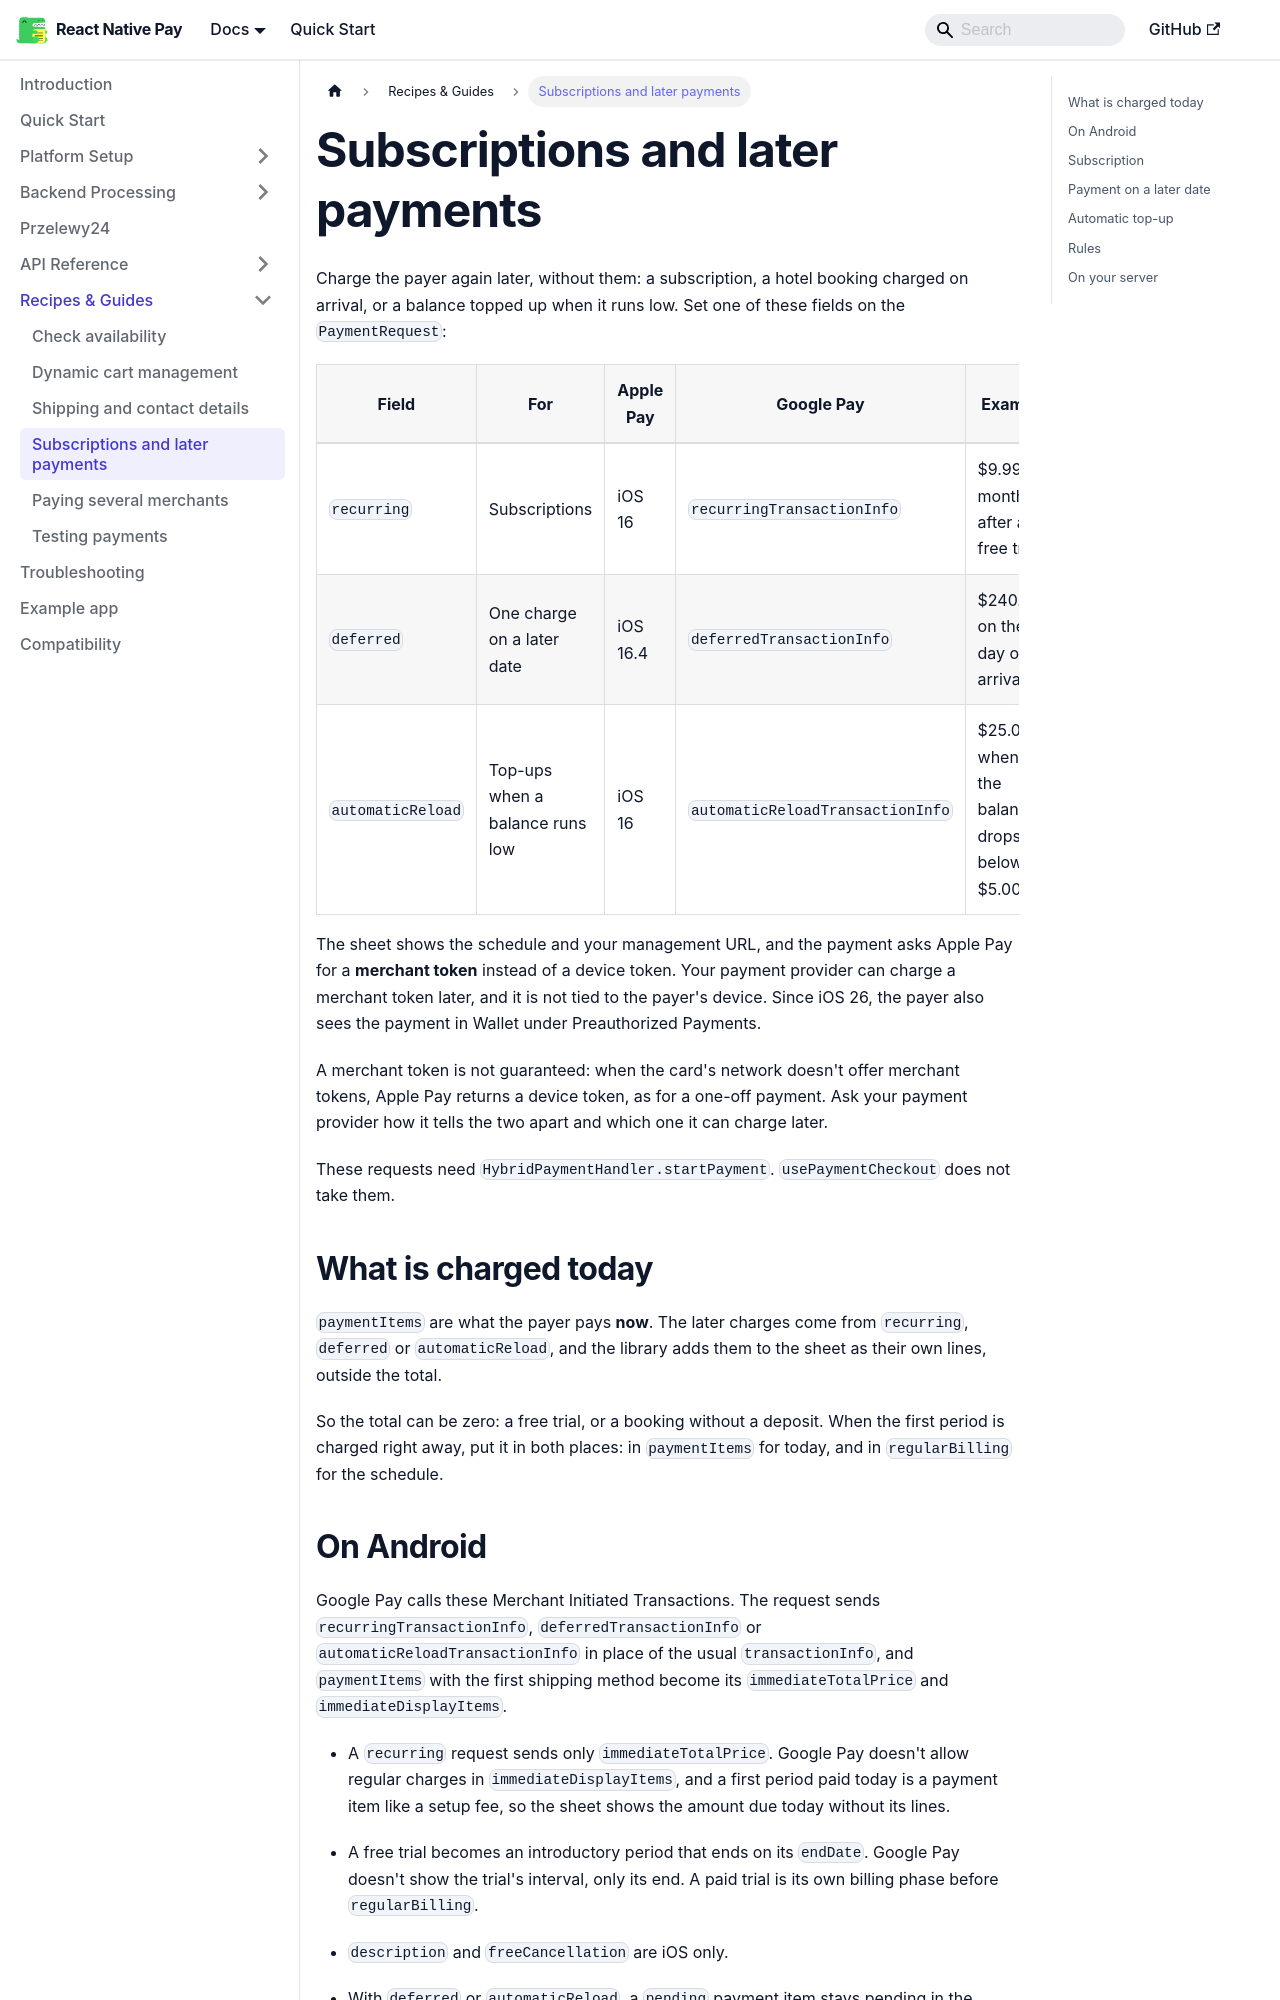

repository: gmi-software/react-native-pay · page: docs/guides/merchant-tokens/index.html · generator: docusaurus

# Subscriptions and later payments

Charge the payer again later, without them: a subscription, a hotel booking charged on arrival, or a balance topped up when it runs low. Set one of these fields on the `PaymentRequest`:

| Field | For | Apple Pay | Google Pay | Example |
| --- | --- | --- | --- | --- |
| `recurring` | Subscriptions | iOS 16 | `recurringTransactionInfo` | $9.99 a month after a free trial |
| `deferred` | One charge on a later date | iOS 16.4 | `deferredTransactionInfo` | $240.00 on the day of arrival |
| `automaticReload` | Top-ups when a balance runs low | iOS 16 | `automaticReloadTransactionInfo` | $25.00 whenever the balance drops below $5.00 |

The sheet shows the schedule and your management URL, and the payment asks Apple Pay for a **merchant token** instead of a device token. Your payment provider can charge a merchant token later, and it is not tied to the payer's device. Since iOS 26, the payer also sees the payment in Wallet under Preauthorized Payments.

A merchant token is not guaranteed: when the card's network doesn't offer merchant tokens, Apple Pay returns a device token, as for a one-off payment. Ask your payment provider how it tells the two apart and which one it can charge later.

These requests need `HybridPaymentHandler.startPayment`. `usePaymentCheckout` does not take them.

## What is charged today

`paymentItems` are what the payer pays **now**. The later charges come from `recurring`, `deferred` or `automaticReload`, and the library adds them to the sheet as their own lines, outside the total.

So the total can be zero: a free trial, or a booking without a deposit. When the first period is charged right away, put it in both places: in `paymentItems` for today, and in `regularBilling` for the schedule.
